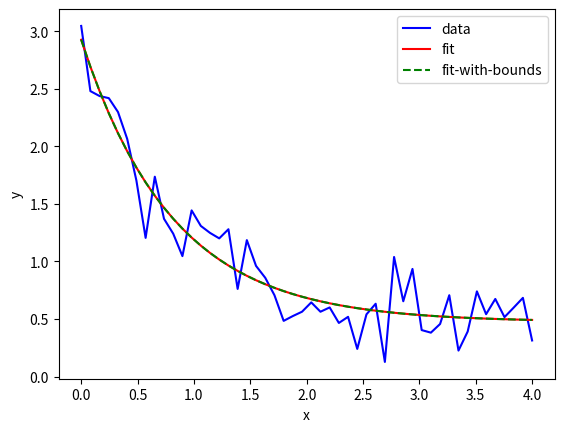

Write Python code to recreate this figure.
#encoding:utf-8
# [redacted]
import numpy as np
import matplotlib.pyplot as plt
from scipy.optimize import curve_fit
 
def func(x, a, b, c):
    return a * np.exp(-b * x) + c
 
# define the data to be fit with some noise
xdata = np.linspace(0, 4, 50)
y = func(xdata, 2.5, 1.3, 0.5)
y_noise = 0.2 * np.random.normal(size=xdata.size)
ydata = y + y_noise
plt.plot(xdata, ydata, 'b-', label='data')
 
# Fit for the parameters a, b, c of the function `func`
popt, pcov = curve_fit(func, xdata, ydata)
plt.plot(xdata, func(xdata, *popt), 'r-', label='fit')
 
# Constrain the optimization to the region of ``0 < a < 3``, ``0 < b < 2``
# and ``0 < c < 1``:
popt, pcov = curve_fit(func, xdata, ydata, bounds=(0, [3., 2., 1.]))
plt.plot(xdata, func(xdata, *popt), 'g--', label='fit-with-bounds')
 
plt.xlabel('x')
plt.ylabel('y')
plt.legend()
plt.show()
